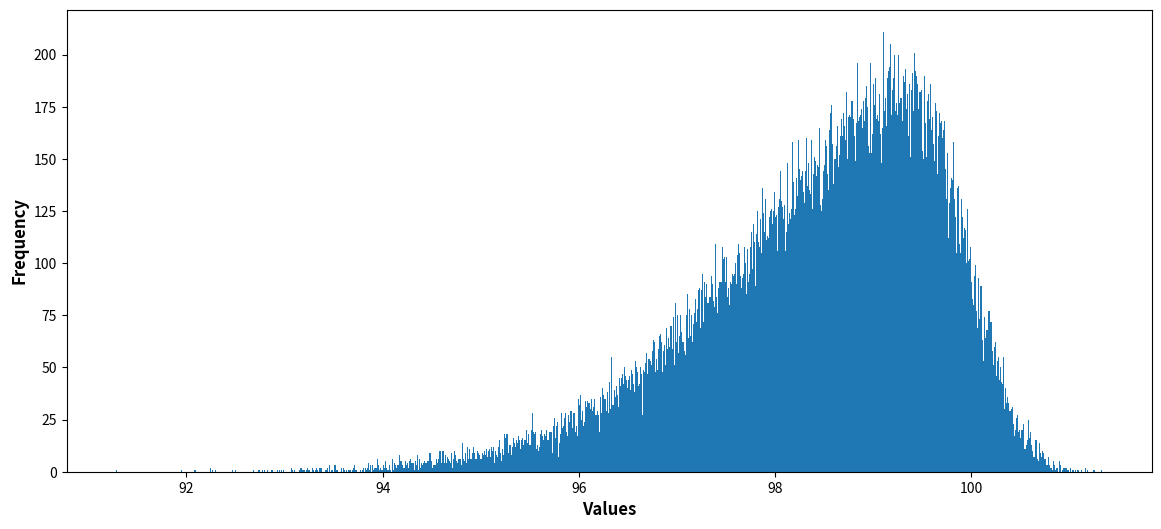

Generate this figure with matplotlib:
import numpy as np
import matplotlib.pyplot as plt
from scipy import stats

array = stats.skewnorm.rvs(a=-5, loc=100, scale=2, size=50000) # Skew to the left

plt.figure(figsize=(14,6))
plt.hist(array, bins=1000)

plt.xlabel("Values", fontsize=12, fontweight='bold')
plt.ylabel("Frequency", fontsize=12, fontweight='bold')

plt.show()

# Solution: The mean is less than the median.
# Why: When the graph is stretched to the left, we have a mean less than the median.

print(np.round(stats.skew(array), 3))